Photos from the image-classification dataset "basil_classification_dataset" in the GitHub repository Iustin02/sera-hidroponica. Its 3 classes are: fusarium, healthy, powdery mildew.

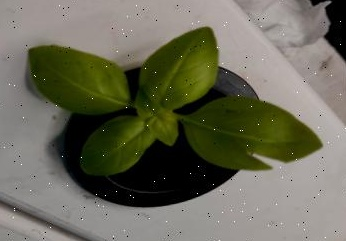
Label: fusarium

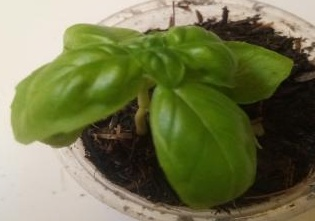
Label: healthy

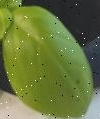
Label: healthy

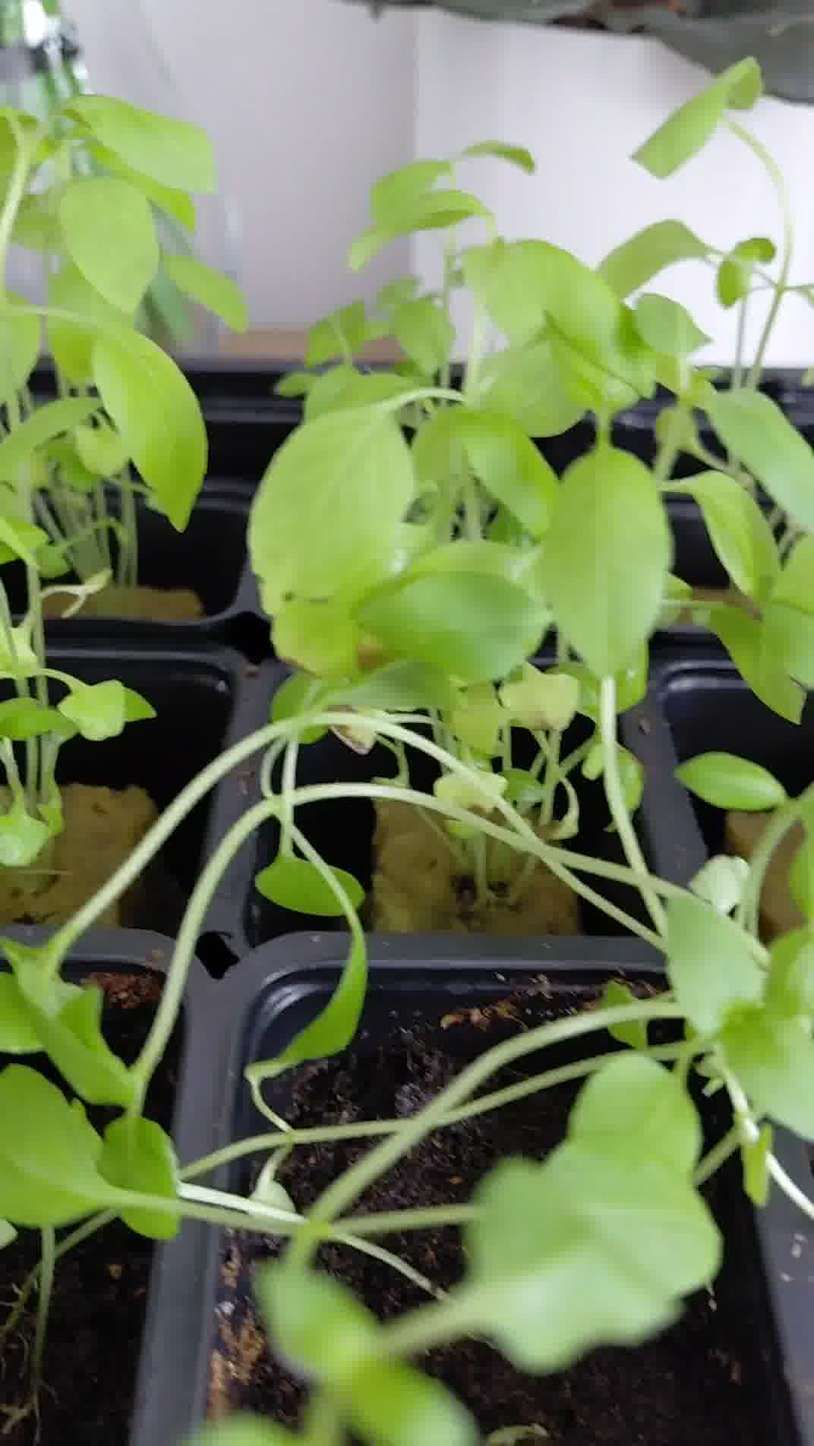
Label: healthy

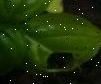
Label: fusarium

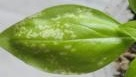
Label: powdery mildew
